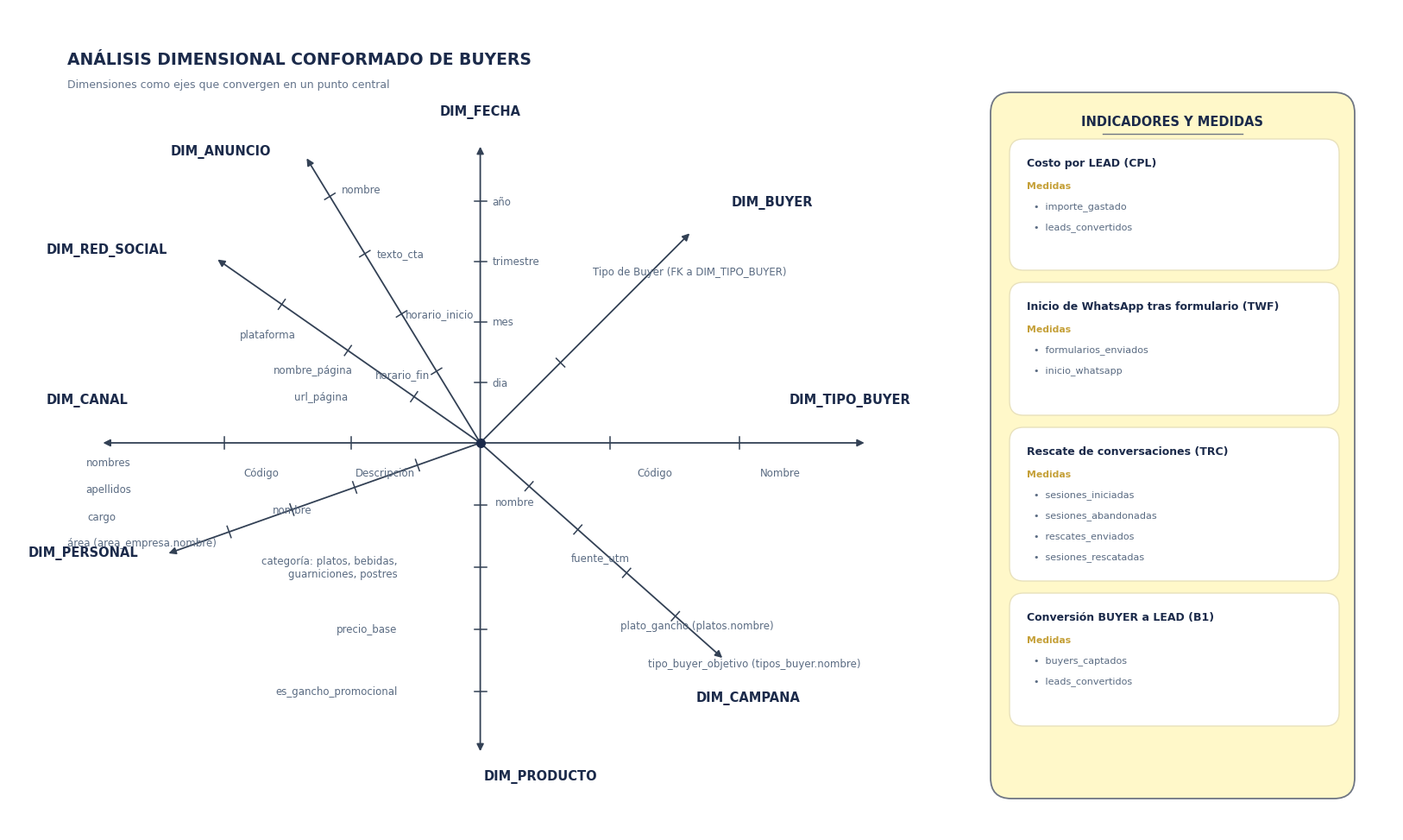

This figure's Python source:
"""
generar_diagrama.py
===================
Genera el diagrama 'ANÁLISIS DIMENSIONAL CONFORMADO DE BUYERS' utilizando Matplotlib.
Reproduce con la máxima fidelidad visual el diseño del diagrama radial de dimensiones
y el panel lateral de indicadores y medidas, exportando en formatos PNG (300 DPI) y SVG.

Requisitos:
    pip install matplotlib

Ejecución:
    python generar_diagrama.py
"""

import math
import matplotlib.pyplot as plt
import matplotlib.patches as patches
from matplotlib.patches import FancyBboxPatch, FancyArrowPatch


# ==============================================================================
# CONFIGURACIÓN DE TIPOGRAFÍA Y ESTILOS GLOBALES
# ==============================================================================

# Tipografía sans-serif limpia y nítida
plt.rcParams['font.sans-serif'] = ['Arial', 'Helvetica', 'DejaVu Sans', 'Liberation Sans']
plt.rcParams['font.family'] = 'sans-serif'


# ==============================================================================
# PALETA DE COLORES
# ==============================================================================

# Colores extraídos fielmente de la captura de referencia
COLOR_BG = "#FFFFFF"               # Fondo blanco del lienzo
COLOR_TITLE = "#1B2A4A"            # Azul oscuro marino para títulos y nombres de dimensiones
COLOR_SUBTITLE = "#64748B"         # Gris azulado para subtítulo
COLOR_AXIS = "#334155"             # Color slate oscuro para líneas de eje y flechas
COLOR_TICKS = "#334155"            # Marcas transversales sobre los ejes
COLOR_ATTR_TEXT = "#5A6B82"        # Texto de los atributos de cada dimensión
COLOR_CENTER_DOT = "#1B2A4A"       # Punto central de convergencia

# Estilos del panel de indicadores y medidas (derecha)
COLOR_PANEL_BG = "#FFF8C9"         # Fondo amarillo suave del panel (#FFF8C9)
COLOR_PANEL_BORDER = "#6F7683"     # Borde gris azulado del panel
COLOR_PANEL_TITLE = "#1B2A4A"      # Título 'INDICADORES Y MEDIDAS'
COLOR_PANEL_SEP = "#6F7683"        # Separador horizontal bajo el título del panel
COLOR_CARD_BG = "#FFFFFF"          # Fondo blanco de las tarjetas interiores
COLOR_CARD_BORDER = "#E8E1BC"      # Borde sutil redondeado de las tarjetas
COLOR_CARD_TITLE = "#1B2A4A"       # Título de cada tarjeta
COLOR_MEDIDAS_LABEL = "#C5A038"    # Etiqueta 'Medidas' en tono dorado/ocre cálido
COLOR_MEASURE_ITEM = "#5A6B82"     # Texto de las medidas individuales


# ==============================================================================
# DEFINICIÓN DE DATOS DEL DIAGRAMA DIMENSIONAL
# ==============================================================================

# Coordenadas cartesianas del punto central de convergencia (x=273.3, y=477-252=225)
CENTER_X = 273.3
CENTER_Y = 225.0

# Estructura modular de dimensiones:
# Permite modificar ángulos, longitudes, marcas y posición individual de cada etiqueta.
# - name: Nombre en negrita de la dimensión
# - angle_deg: Ángulo en grados respecto a la horizontal (0° derecha, 90° arriba, 180° izquierda, 270° abajo)
# - length: Longitud del eje desde el centro hasta la punta de la flecha
# - label_offset: Desplazamiento (dx, dy) de la etiqueta del nombre de la dimensión
# - label_align: Alineación horizontal ('ha') y vertical ('va')
# - ticks: Posiciones relativas (ratio 0.0 a 1.0) sobre el eje para las marcas transversales
# - attributes: Atributos individuales con posición (ratio), offset (dx, dy) y alineación
DIMENSIONS = [
    {
        "name": "DIM_FECHA",
        "angle_deg": 90.0,
        "length": 173.0,
        "label_offset": (0.0, 15.0),
        "label_align": {"ha": "center", "va": "bottom"},
        "ticks": [0.202, 0.405, 0.607, 0.809],
        "attributes": [
            {"text": "dia", "pos_ratio": 0.202, "offset": (7.0, 0.0), "ha": "left", "va": "center"},
            {"text": "mes", "pos_ratio": 0.405, "offset": (7.0, 0.0), "ha": "left", "va": "center"},
            {"text": "trimestre", "pos_ratio": 0.607, "offset": (7.0, 0.0), "ha": "left", "va": "center"},
            {"text": "año", "pos_ratio": 0.809, "offset": (7.0, 0.0), "ha": "left", "va": "center"},
        ]
    },
    {
        "name": "DIM_BUYER",
        "angle_deg": 45.0,
        "length": 173.0,
        "label_offset": (23.0, 13.0),
        "label_align": {"ha": "left", "va": "bottom"},
        "ticks": [0.38],
        "attributes": [
            {
                "text": "Tipo de Buyer (FK a DIM_TIPO_BUYER)",
                "pos_ratio": 0.38,
                "offset": (75.0, 53.0),
                "ha": "center",
                "va": "center"
            }
        ]
    },
    {
        "name": "DIM_TIPO_BUYER",
        "angle_deg": 0.0,
        "length": 224.0,
        "label_offset": (-10.0, 21.0),
        "label_align": {"ha": "center", "va": "bottom"},
        "ticks": [0.335, 0.670],
        "attributes": [
            {"text": "Código", "pos_ratio": 0.335, "offset": (26.0, -14.0), "ha": "center", "va": "top"},
            {"text": "Nombre", "pos_ratio": 0.670, "offset": (24.0, -14.0), "ha": "center", "va": "top"},
        ]
    },
    {
        "name": "DIM_CAMPANA",
        "angle_deg": -41.6,
        "length": 189.0,
        "label_offset": (14.0, -18.0),
        "label_align": {"ha": "center", "va": "top"},
        "ticks": [0.20, 0.40, 0.60, 0.80],
        "attributes": [
            {"text": "nombre", "pos_ratio": 0.20, "offset": (-8.0, -6.0), "ha": "center", "va": "top"},
            {"text": "fuente_utm", "pos_ratio": 0.40, "offset": (13.0, -13.0), "ha": "center", "va": "top"},
            {
                "text": "plato_gancho (platos.nombre)",
                "pos_ratio": 0.60,
                "offset": (41.0, -27.0),
                "ha": "center",
                "va": "top"
            },
            {
                "text": "tipo_buyer_objetivo (tipos_buyer.nombre)",
                "pos_ratio": 0.80,
                "offset": (46.0, -24.0),
                "ha": "center",
                "va": "top"
            },
        ]
    },
    {
        "name": "DIM_PRODUCTO",
        "angle_deg": -90.0,
        "length": 180.0,
        "label_offset": (35.0, -9.0),
        "label_align": {"ha": "center", "va": "top"},
        "ticks": [0.20, 0.40, 0.60, 0.80],
        "attributes": [
            # La marca en 0.20 no posee texto según la captura de referencia
            {
                "text": "categoría: platos, bebidas,\nguarniciones, postres",
                "pos_ratio": 0.40,
                "offset": (-48.0, 0.0),
                "ha": "right",
                "va": "center"
            },
            {"text": "precio_base", "pos_ratio": 0.60, "offset": (-48.0, 0.0), "ha": "right", "va": "center"},
            {"text": "es_gancho_promocional", "pos_ratio": 0.80, "offset": (-48.0, 0.0), "ha": "right", "va": "center"},
        ]
    },
    {
        "name": "DIM_PERSONAL",
        "angle_deg": 199.5,
        "length": 193.0,
        "label_offset": (-16.0, 1.0),
        "label_align": {"ha": "right", "va": "center"},
        "ticks": [0.20, 0.40, 0.60, 0.80],
        "attributes": [
            {"text": "nombre", "pos_ratio": 0.60, "offset": (0.0, 0.0), "ha": "center", "va": "center"},
        ],
        # Columna de atributos en el extremo izquierdo alineados sobre DIM_PERSONAL tal como en la captura
        "column_attributes": {
            "items": [
                {"text": "nombres", "x": 58.0, "y": 214.0, "ha": "center"},
                {"text": "apellidos", "x": 58.0, "y": 198.0, "ha": "center"},
                {"text": "cargo", "x": 54.0, "y": 182.0, "ha": "center"},
                # NOTA EDITABLE: En la captura original se observa 'área (area_empresa.nombre)'.
                # Puede modificarse fácilmente aquí a 'área (core_empresa.nombre)' si se desea.
                {"text": "área (area_empresa.nombre)", "x": 77.0, "y": 167.0, "ha": "center"}
            ]
        }
    },
    {
        "name": "DIM_CANAL",
        "angle_deg": 180.0,
        "length": 220.0,
        "label_offset": (-8.0, 21.0),
        "label_align": {"ha": "center", "va": "bottom"},
        "ticks": [0.341, 0.673],
        "attributes": [
            {"text": "Descripción", "pos_ratio": 0.341, "offset": (20.0, -14.0), "ha": "center", "va": "top"},
            {"text": "Código", "pos_ratio": 0.673, "offset": (21.0, -14.0), "ha": "center", "va": "top"},
        ]
    },
    {
        "name": "DIM_RED_SOCIAL",
        "angle_deg": 145.1,
        "length": 187.0,
        "label_offset": (-28.0, 1.0),
        "label_align": {"ha": "right", "va": "bottom"},
        "ticks": [0.25, 0.50, 0.75],
        "attributes": [
            {"text": "url_página", "pos_ratio": 0.25, "offset": (-54.0, 0.0), "ha": "center", "va": "center"},
            {"text": "nombre_página", "pos_ratio": 0.50, "offset": (-20.0, -8.0), "ha": "center", "va": "top"},
            {"text": "plataforma", "pos_ratio": 0.75, "offset": (-8.0, -14.0), "ha": "center", "va": "top"},
        ]
    },
    {
        "name": "DIM_ANUNCIO",
        "angle_deg": 121.4,
        "length": 194.5,
        "label_offset": (-20.0, -1.0),
        "label_align": {"ha": "right", "va": "bottom"},
        "ticks": [0.25, 0.45, 0.66, 0.86],
        "attributes": [
            {"text": "horario_fin", "pos_ratio": 0.25, "offset": (-4.0, -2.0), "ha": "right", "va": "center"},
            {"text": "horario_inicio", "pos_ratio": 0.45, "offset": (2.0, 0.0), "ha": "left", "va": "center"},
            {"text": "texto_cta", "pos_ratio": 0.66, "offset": (7.0, 0.0), "ha": "left", "va": "center"},
            {"text": "nombre", "pos_ratio": 0.86, "offset": (7.0, 4.0), "ha": "left", "va": "center"},
        ]
    }
]


# ==============================================================================
# DEFINICIÓN DE DATOS DEL PANEL DERECHO (INDICADORES Y MEDIDAS)
# ==============================================================================

PANEL_CONFIG = {
    "box": {"x": 569.0, "y": 19.0, "width": 211.0, "height": 409.0, "radius": 12.0},
    "title": "INDICADORES Y MEDIDAS",
    "title_pos": (674.5, 411.0),
    "separator": {"x1": 634.0, "x2": 715.0, "y": 404.0},
    "card_x": 580.0,
    "card_width": 191.0,
    "card_radius": 8.0,
    "cards": [
        {
            "id": "card_cpl",
            "title": "Costo por LEAD (CPL)",
            "y": 325.0,
            "height": 76.0,
            "measures": [
                "•  importe_gastado",
                "•  leads_convertidos"
            ]
        },
        {
            "id": "card_twf",
            "title": "Inicio de WhatsApp tras formulario (TWF)",
            "y": 241.0,
            "height": 77.0,
            "measures": [
                "•  formularios_enviados",
                # En la captura original se observa 'inicio_whatsapp'
                "•  inicio_whatsapp"
            ]
        },
        {
            "id": "card_trc",
            "title": "Rescate de conversaciones (TRC)",
            "y": 145.0,
            "height": 89.0,
            "measures": [
                "•  sesiones_iniciadas",
                "•  sesiones_abandonadas",
                "•  rescates_enviados",
                "•  sesiones_rescatadas"
            ]
        },
        {
            "id": "card_b1",
            "title": "Conversión BUYER a LEAD (B1)",
            "y": 61.0,
            "height": 77.0,
            "measures": [
                "•  buyers_captados",
                "•  leads_convertidos"
            ]
        }
    ]
}


# ==============================================================================
# FUNCIONES DE RENDERIZADO MODULARES
# ==============================================================================

def draw_dimension_axis(ax, dim, center_x=CENTER_X, center_y=CENTER_Y, tick_half_length=3.5):
    """
    Dibuja un eje radial completo con:
    1. Flecha con punta triangular desde el centro hacia afuera.
    2. Marcas transversales perpendiculares en cada posición relativa.
    3. Etiquetas de atributos colocadas horizontalmente y con ajustes individuales.
    4. Nombre de la dimensión en negrita cerca de la punta.
    """
    angle_rad = math.radians(dim["angle_deg"])
    cos_a = math.cos(angle_rad)
    sin_a = math.sin(angle_rad)
    length = dim["length"]

    tip_x = center_x + length * cos_a
    tip_y = center_y + length * sin_a

    # Vector normal unitario perpendicular a la dirección del eje (-sin(a), cos(a))
    norm_x = -sin_a
    norm_y = cos_a

    # 1. Flecha principal del eje
    arrow = FancyArrowPatch(
        (center_x, center_y), (tip_x, tip_y),
        arrowstyle="-|>",
        mutation_scale=12.0,
        color=COLOR_AXIS,
        linewidth=1.3,
        zorder=2
    )
    ax.add_patch(arrow)

    # 2. Marcas transversales perpendiculares
    for ratio in dim.get("ticks", []):
        tx = center_x + ratio * length * cos_a
        ty = center_y + ratio * length * sin_a
        x0 = tx - tick_half_length * norm_x
        y0 = ty - tick_half_length * norm_y
        x1 = tx + tick_half_length * norm_x
        y1 = ty + tick_half_length * norm_y

        ax.plot([x0, x1], [y0, y1], color=COLOR_TICKS, linewidth=1.1, zorder=3)

    # 3. Etiquetas de atributos
    for attr in dim.get("attributes", []):
        ratio = attr["pos_ratio"]
        base_x = center_x + ratio * length * cos_a
        base_y = center_y + ratio * length * sin_a
        dx, dy = attr.get("offset", (0.0, 0.0))

        ax.text(
            base_x + dx,
            base_y + dy,
            attr["text"],
            fontsize=8.5,
            color=COLOR_ATTR_TEXT,
            ha=attr.get("ha", "center"),
            va=attr.get("va", "center"),
            zorder=4
        )

    # Columna de atributos especiales en el margen izquierdo (DIM_PERSONAL)
    if "column_attributes" in dim:
        for item in dim["column_attributes"]["items"]:
            ax.text(
                item["x"],
                item["y"],
                item["text"],
                fontsize=8.5,
                color=COLOR_ATTR_TEXT,
                ha=item.get("ha", "center"),
                va="center",
                zorder=4
            )

    # 4. Nombre de la dimensión cerca de la punta de la flecha
    off_x, off_y = dim.get("label_offset", (0.0, 10.0))
    align = dim.get("label_align", {"ha": "center", "va": "bottom"})
    ax.text(
        tip_x + off_x,
        tip_y + off_y,
        dim["name"],
        fontsize=10.5,
        fontweight="bold",
        color=COLOR_TITLE,
        ha=align.get("ha", "center"),
        va=align.get("va", "center"),
        zorder=5
    )


def draw_indicators_panel(ax, config=PANEL_CONFIG):
    """
    Dibuja el panel lateral derecho con las cuatro tarjetas de indicadores y medidas:
    - Rectángulo exterior con esquinas redondeadas, fondo amarillo suave y borde gris azulado.
    - Título 'INDICADORES Y MEDIDAS' centrado con separador horizontal.
    - Cuatro tarjetas con bordes redondeados y sus medidas correspondientes.
    """
    box = config["box"]

    # Fondo y borde del panel exterior
    panel_patch = FancyBboxPatch(
        (box["x"], box["y"]),
        box["width"],
        box["height"],
        boxstyle=f"round,pad=0,rounding_size={box['radius']}",
        facecolor=COLOR_PANEL_BG,
        edgecolor=COLOR_PANEL_BORDER,
        linewidth=1.3,
        zorder=1
    )
    ax.add_patch(panel_patch)

    # Título principal del panel
    tx, ty = config["title_pos"]
    ax.text(
        tx, ty,
        config["title"],
        fontsize=10.5,
        fontweight="bold",
        color=COLOR_PANEL_TITLE,
        ha="center",
        va="center",
        zorder=3
    )

    # Separador horizontal bajo el título
    sep = config["separator"]
    ax.plot([sep["x1"], sep["x2"]], [sep["y"], sep["y"]], color=COLOR_PANEL_SEP, linewidth=1.0, zorder=3)

    cx = config["card_x"]
    cw = config["card_width"]
    cr = config["card_radius"]

    for card in config["cards"]:
        cy = card["y"]
        ch = card["height"]

        # Tarjeta blanca redondeada
        card_patch = FancyBboxPatch(
            (cx, cy),
            cw,
            ch,
            boxstyle=f"round,pad=0,rounding_size={cr}",
            facecolor=COLOR_CARD_BG,
            edgecolor=COLOR_CARD_BORDER,
            linewidth=1.0,
            zorder=2
        )
        ax.add_patch(card_patch)

        # Título de la tarjeta
        ax.text(
            cx + 10.0,
            cy + ch - 14.0,
            card["title"],
            fontsize=9.0,
            fontweight="bold",
            color=COLOR_CARD_TITLE,
            ha="left",
            va="center",
            zorder=3
        )

        # Etiqueta 'Medidas'
        ax.text(
            cx + 10.0,
            cy + ch - 27.0,
            "Medidas",
            fontsize=7.8,
            fontweight="bold",
            color=COLOR_MEDIDAS_LABEL,
            ha="left",
            va="center",
            zorder=3
        )

        # Lista de medidas con viñetas
        item_y_start = cy + ch - 39.0
        line_step = 12.0
        for idx, measure in enumerate(card["measures"]):
            ax.text(
                cx + 14.0,
                item_y_start - idx * line_step,
                measure,
                fontsize=8.0,
                color=COLOR_MEASURE_ITEM,
                ha="left",
                va="center",
                zorder=3
            )


def generar_diagrama():
    """
    Función principal que genera el diagrama dimensional y lo guarda en PNG (300 DPI) y SVG.
    """
    # Proporción exacta correspondiente a 803 x 477 píxeles
    fig_w = 803.0 / 50.0
    fig_h = 477.0 / 50.0
    fig = plt.figure(figsize=(fig_w, fig_h), facecolor=COLOR_BG)

    # Eje que abarca todo el lienzo sin marcos ni escalas cartesianas visibles
    ax = fig.add_axes([0.0, 0.0, 1.0, 1.0])
    ax.set_xlim(0.0, 803.0)
    ax.set_ylim(0.0, 477.0)
    ax.set_aspect("equal")
    ax.axis("off")

    # 1. Título y subtítulo en la esquina superior izquierda
    ax.text(
        34.0, 452.0,
        "ANÁLISIS DIMENSIONAL CONFORMADO DE BUYERS",
        fontsize=13.5,
        fontweight="bold",
        color=COLOR_TITLE,
        ha="left",
        va="top"
    )
    ax.text(
        34.0, 436.0,
        "Dimensiones como ejes que convergen en un punto central",
        fontsize=9.0,
        color=COLOR_SUBTITLE,
        ha="left",
        va="top"
    )

    # 2. Trazado de los 9 ejes radiales con marcas y etiquetas
    for dim in DIMENSIONS:
        draw_dimension_axis(ax, dim)

    # 3. Punto central donde convergen todas las dimensiones
    ax.plot(
        [CENTER_X], [CENTER_Y],
        marker="o",
        markersize=7.0,
        color=COLOR_CENTER_DOT,
        zorder=10
    )

    # 4. Panel lateral de indicadores y medidas
    draw_indicators_panel(ax)

    # Guardar en alta fidelidad
    png_filename = "diagrama_dimensional.png"
    svg_filename = "diagrama_dimensional.svg"

    plt.savefig(png_filename, dpi=300, facecolor=COLOR_BG, edgecolor="none")
    plt.savefig(svg_filename, facecolor=COLOR_BG, edgecolor="none")
    plt.close(fig)

    print("Archivos generados exitosamente:")
    print(f"  - {png_filename} (resolución 300 DPI)")
    print(f"  - {svg_filename} (formato vectorial SVG)")


if __name__ == "__main__":
    generar_diagrama()
